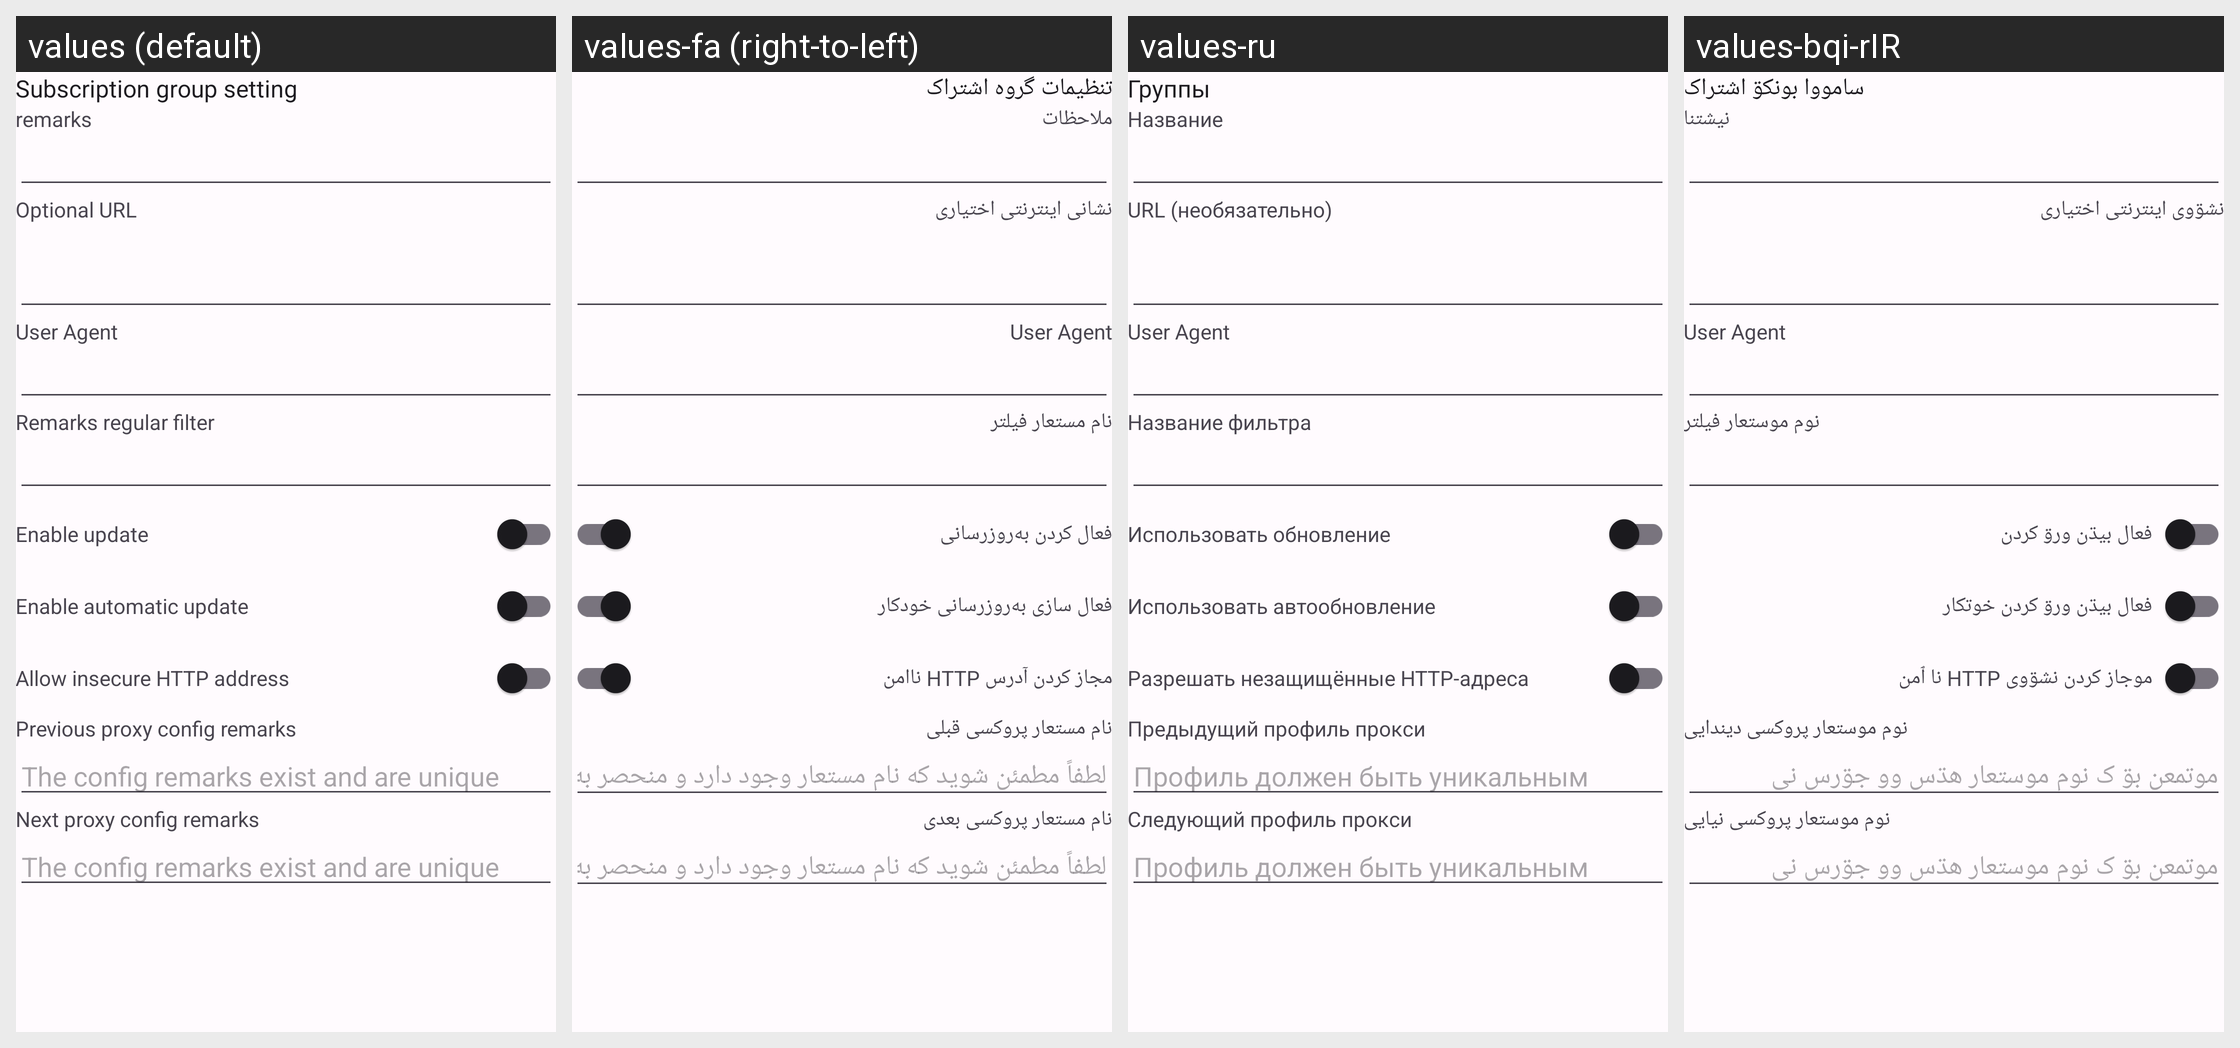

The same Android screen rendered under several of its app's locales, left to right. List the strings drawn on it with the default value and each locale's translation.
Android screen res/layout/activity_sub_edit.xml rendered under 4 locales, left to right: values (default), values-fa (right-to-left), values-ru, values-bqi-rIR. Device: Nexus 5 (rendered at 1080×1920; each locale shown at half size, 540×960, under a caption strip naming it); theme AppThemeDayNight.NoActionBar.
Other locales in the repository, not shown: values-ar, values-bn, values-vi, values-zh-rCN, values-zh-rTW.
Strings drawn on this screen, with the default value and each locale's value (text and hints the layout hard-codes, and strings that could not be matched under every locale, appear in the picture but are not listed):

title_sub_setting
  values: Subscription group setting
  values-fa: تنظیمات گروه‌ اشتراک
  values-ru: Группы
  values-bqi-rIR: سامووا بونکۊ اشتراک

sub_setting_remarks
  values: remarks
  values-fa: ملاحظات
  values-ru: Название
  values-bqi-rIR: نیشتنا

sub_setting_url
  values: Optional URL
  values-fa: نشانی اینترنتی اختیاری
  values-ru: URL (необязательно)
  values-bqi-rIR: نشۊوی اینترنتی اختیاری

sub_setting_user_agent
  values: User Agent
  values-fa: User Agent
  values-ru: User Agent
  values-bqi-rIR: User Agent

sub_setting_filter
  values: Remarks regular filter
  values-fa: نام مستعار فیلتر
  values-ru: Название фильтра
  values-bqi-rIR: نوم موستعار فیلتر

sub_setting_enable
  values: Enable update
  values-fa: فعال کردن به‌روزرسانی
  values-ru: Использовать обновление
  values-bqi-rIR: فعال بیڌن ورۊ کردن

sub_auto_update
  values: Enable automatic update
  values-fa: فعال سازی به‌روزرسانی خودکار
  values-ru: Использовать автообновление
  values-bqi-rIR: فعال بیڌن ورۊ کردن خوتکار

sub_allow_insecure_url
  values: Allow insecure HTTP address
  values-fa: مجاز کردن آدرس HTTP ناامن
  values-ru: Разрешать незащищённые HTTP-адреса
  values-bqi-rIR: موجاز کردن نشۊوی HTTP نا ٱمن

sub_setting_pre_profile
  values: Previous proxy config remarks
  values-fa: نام مستعار پروکسی قبلی
  values-ru: Предыдущий профиль прокси
  values-bqi-rIR: نوم موستعار پروکسی دیندایی

sub_setting_pre_profile_tip
  values: The config remarks exist and are unique
  values-fa: لطفاً مطمئن شوید که نام مستعار وجود دارد و منحصر به فرد است
  values-ru: Профиль должен быть уникальным
  values-bqi-rIR: موتمعن بۊ ک نوم موستعار هڌس وو جۊرس نی

sub_setting_next_profile
  values: Next proxy config remarks
  values-fa: نام مستعار پروکسی بعدی
  values-ru: Следующий профиль прокси
  values-bqi-rIR: نوم موستعار پروکسی نیایی
